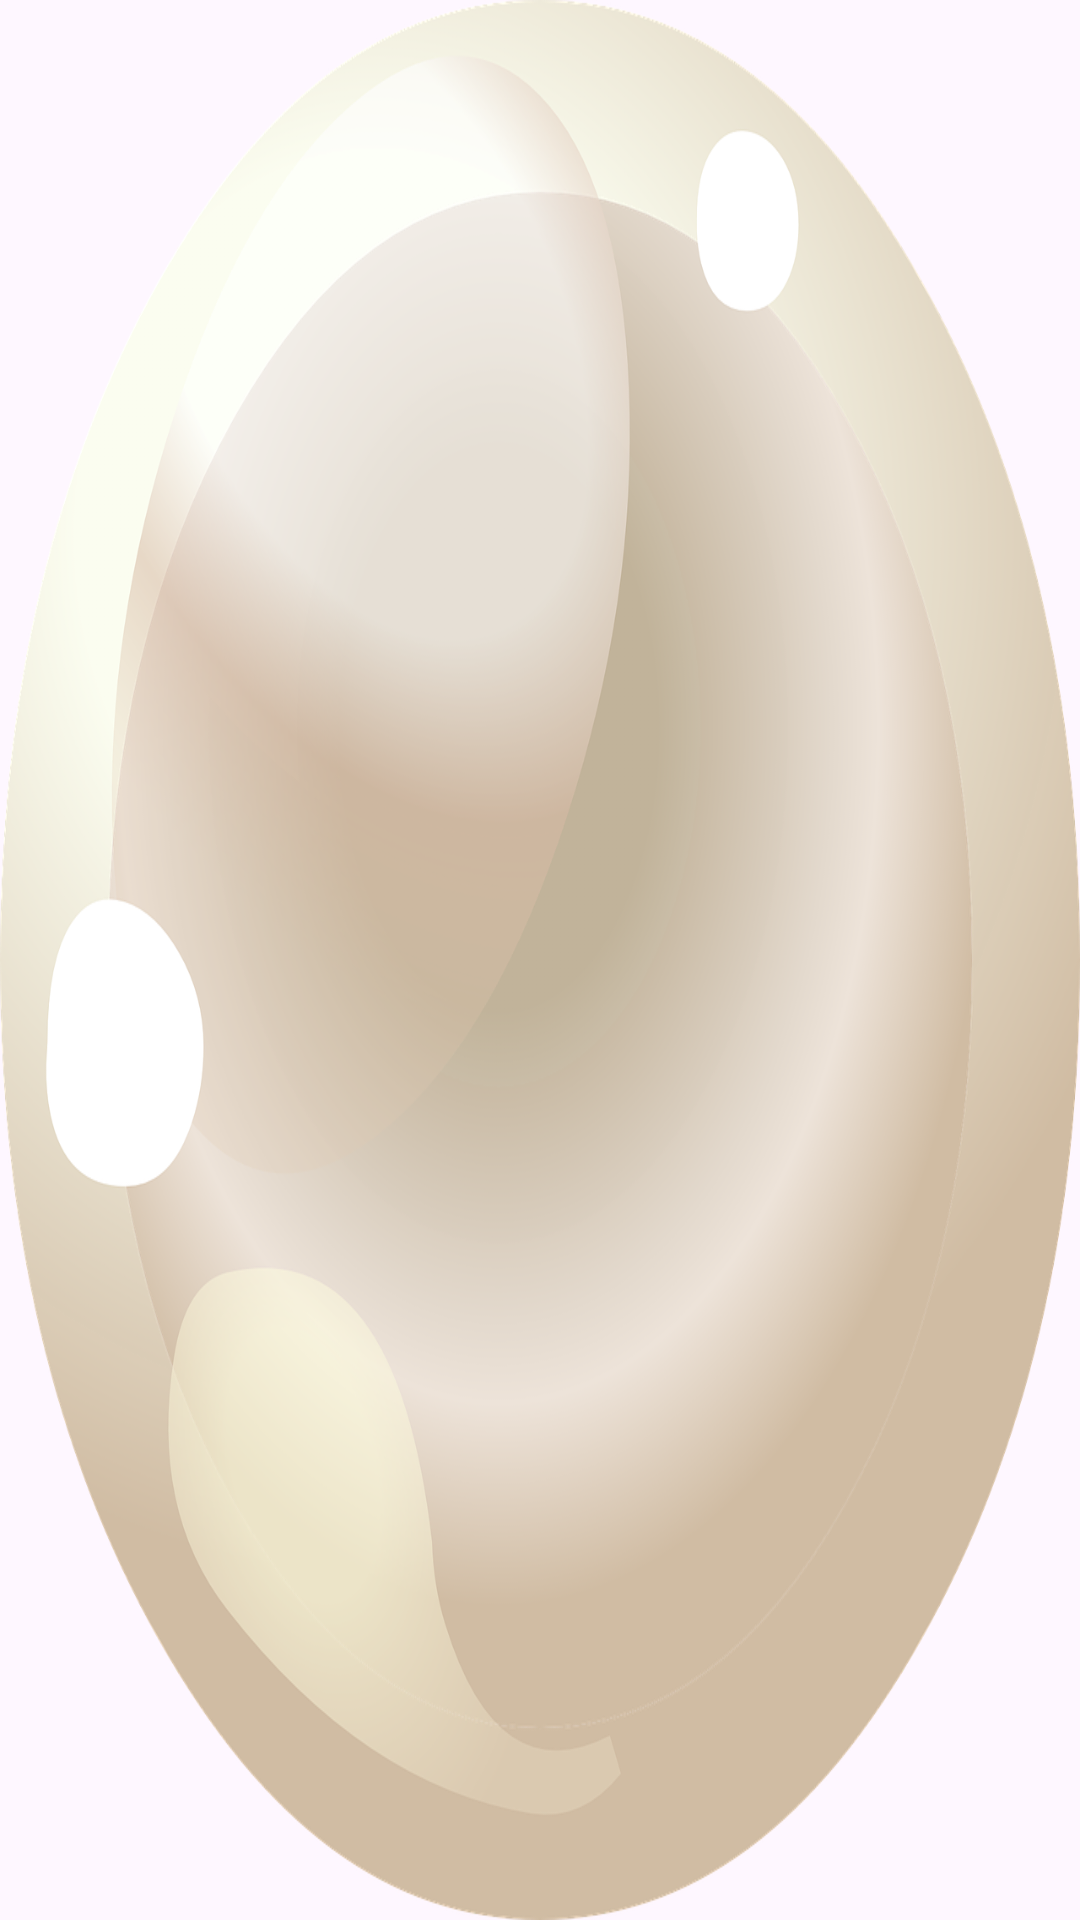

Produce the Android XML layout that renders to this screen, including the resource entries it uses.
<!-- AndroidManifest.xml: application theme Theme.BubblesNotePad -->
<!-- res/layout/bubble.xml -->
<?xml version="1.0" encoding="utf-8"?>
<androidx.constraintlayout.widget.ConstraintLayout
    xmlns:android="http://schemas.android.com/apk/res/android"
    xmlns:app="http://schemas.android.com/apk/res-auto"
    android:layout_width="match_parent"
    android:layout_height="wrap_content"
    android:background="@drawable/bubble_01"
    android:clickable="true"
    android:layout_margin="@dimen/margin_small">

    <TextView
        android:id="@+id/noteTitle"
        android:layout_width="0dp"
        android:layout_height="0dp"
        app:layout_constraintDimensionRatio="1:1"
        app:layout_constraintTop_toTopOf="parent"
        app:layout_constraintBottom_toBottomOf="parent"
        app:layout_constraintStart_toStartOf="parent"
        app:layout_constraintEnd_toEndOf="parent"
        android:gravity="center"
        android:textStyle="bold"
        android:textColor="@color/brown"
        android:textSize="@dimen/font_medium"/>

</androidx.constraintlayout.widget.ConstraintLayout>
<!-- resources referenced by this layout -->
<resources>
  <color name="brown">#2d200f</color>
  <dimen name="font_medium">20sp</dimen>
  <dimen name="margin_small">10dp</dimen>
  <!-- drawable bubble_01: png bitmap (drawable, 353665 bytes) -->
  <style name="Theme.BubblesNotePad" parent="Base.Theme.BubblesNotePad" />
  <style name="Base.Theme.BubblesNotePad" parent="Theme.Material3.DayNight.NoActionBar">
          
          
      </style>
</resources>
